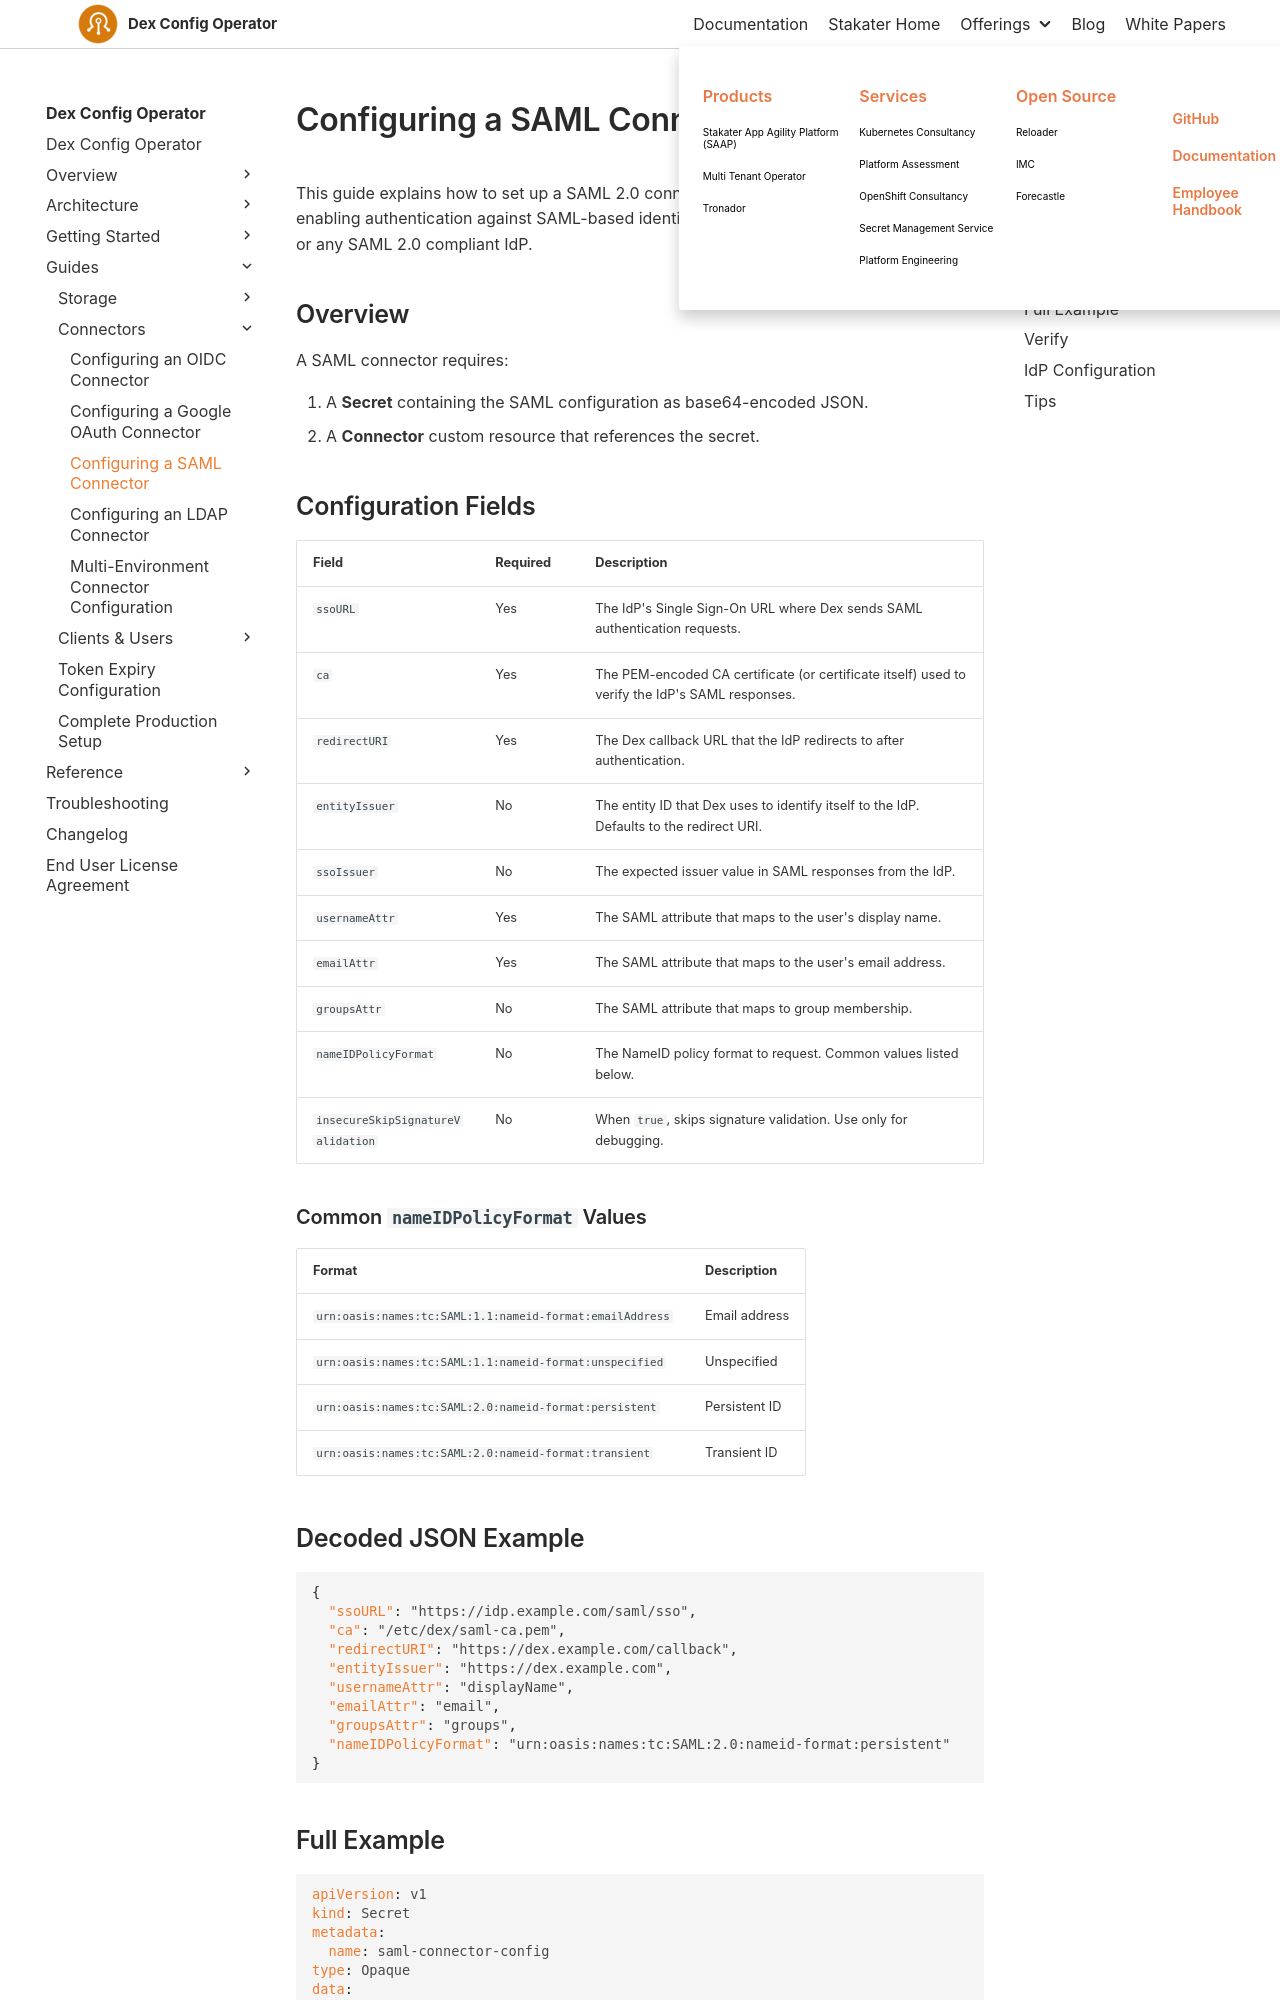

repository: stakater/dco-docs · page: 0.1/guides/saml-connector.html · generator: mkdocs

# Configuring a SAML Connector

This guide explains how to set up a SAML 2.0 connector with the Dex Config Operator, enabling authentication against SAML-based identity providers such as ADFS, Shibboleth, or any SAML 2.0 compliant IdP.

## Overview

A SAML connector requires:

1. A **Secret** containing the SAML configuration as base64-encoded JSON.
1. A **Connector** custom resource that references the secret.

## Configuration Fields

| Field                 | Required | Description                                                                                     |
|-----------------------|----------|-------------------------------------------------------------------------------------------------|
| `ssoURL`              | Yes      | The IdP's Single Sign-On URL where Dex sends SAML authentication requests.                      |
| `ca`                  | Yes      | The PEM-encoded CA certificate (or certificate itself) used to verify the IdP's SAML responses. |
| `redirectURI`         | Yes      | The Dex callback URL that the IdP redirects to after authentication.                            |
| `entityIssuer`        | No       | The entity ID that Dex uses to identify itself to the IdP. Defaults to the redirect URI.        |
| `ssoIssuer`           | No       | The expected issuer value in SAML responses from the IdP.                                       |
| `usernameAttr`        | Yes      | The SAML attribute that maps to the user's display name.                                        |
| `emailAttr`           | Yes      | The SAML attribute that maps to the user's email address.                                       |
| `groupsAttr`          | No       | The SAML attribute that maps to group membership.                                               |
| `nameIDPolicyFormat`  | No       | The NameID policy format to request. Common values listed below.                                |
| `insecureSkipSignatureValidation` | No | When `true`, skips signature validation. Use only for debugging.                      |

### Common `nameIDPolicyFormat` Values

| Format                                                           | Description       |
|------------------------------------------------------------------|-------------------|
| `urn:oasis:names:tc:SAML:1.1:nameid-format:emailAddress`        | Email address      |
| `urn:oasis:names:tc:SAML:1.1:nameid-format:unspecified`         | Unspecified        |
| `urn:oasis:names:tc:SAML:2.0:nameid-format:persistent`          | Persistent ID      |
| `urn:oasis:names:tc:SAML:2.0:nameid-format:transient`           | Transient ID       |
